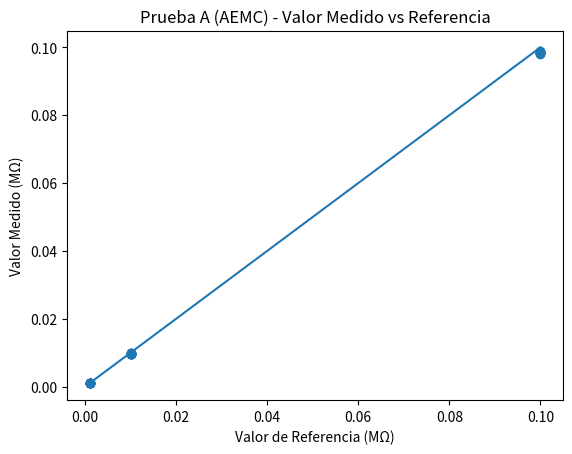
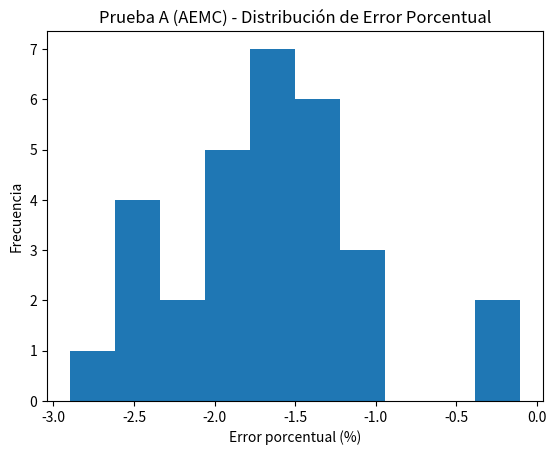
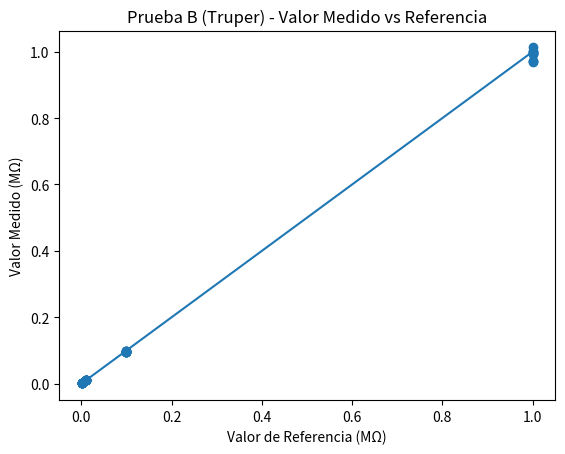
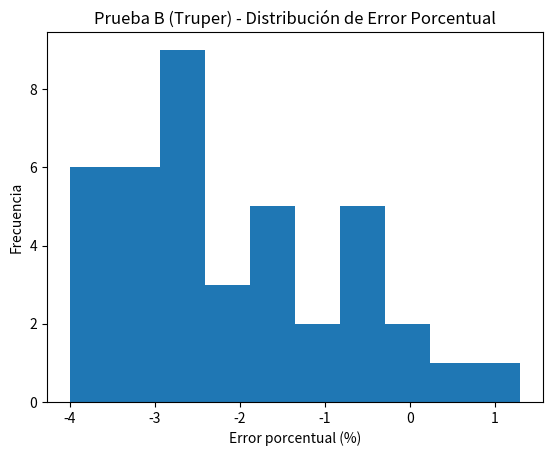
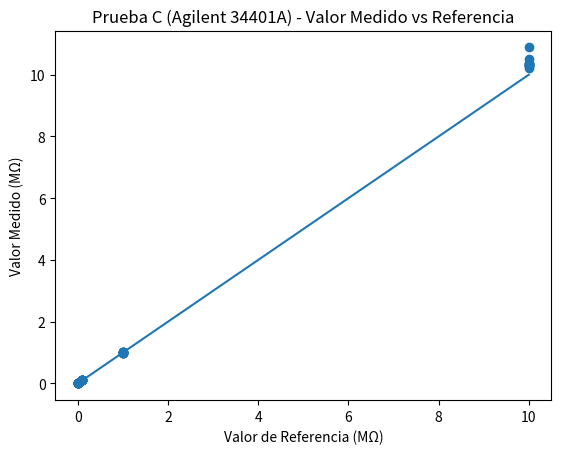
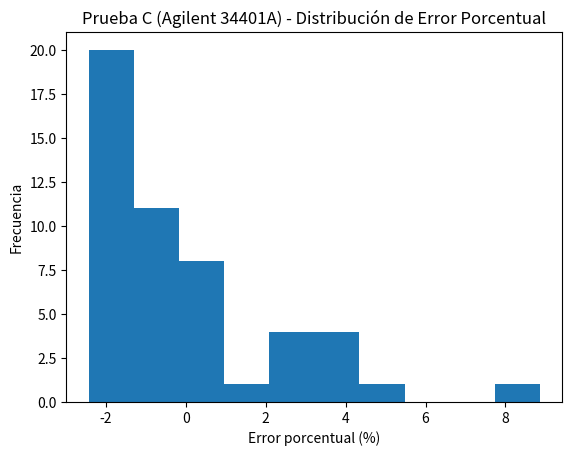
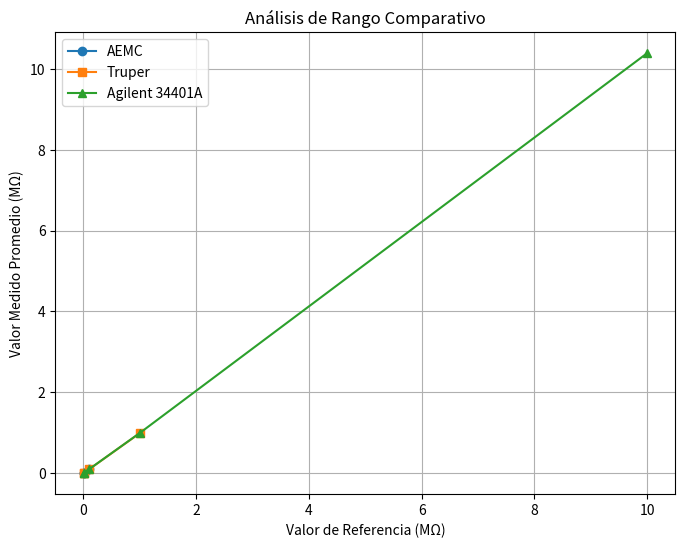
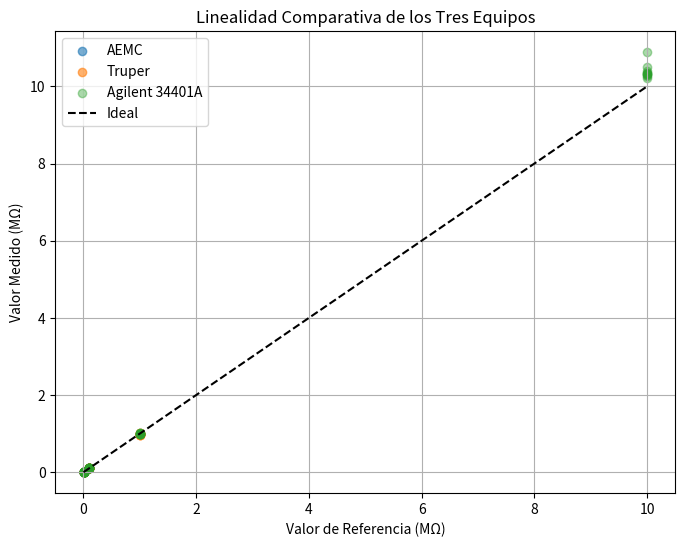
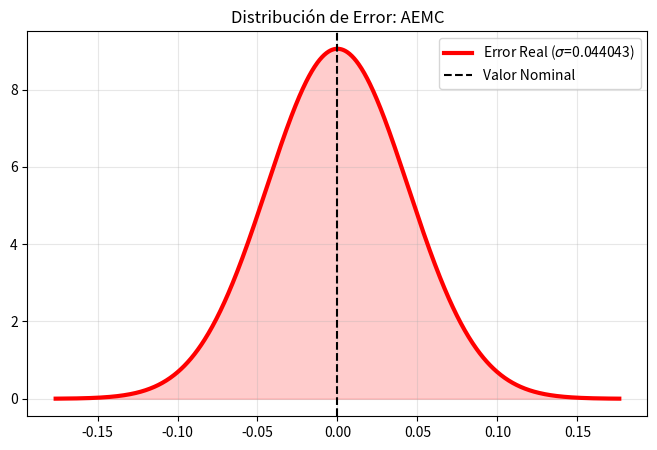
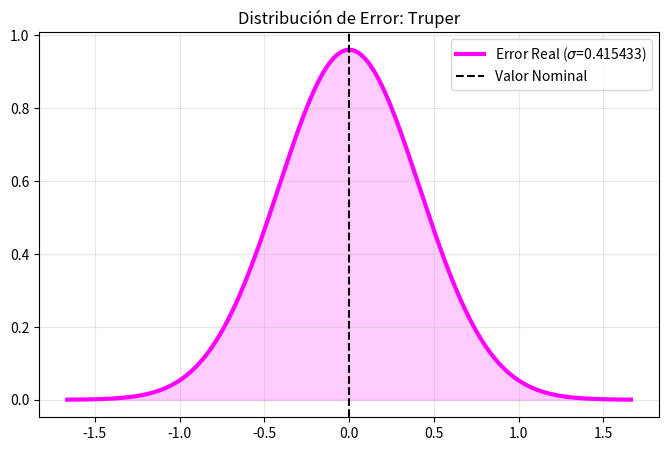
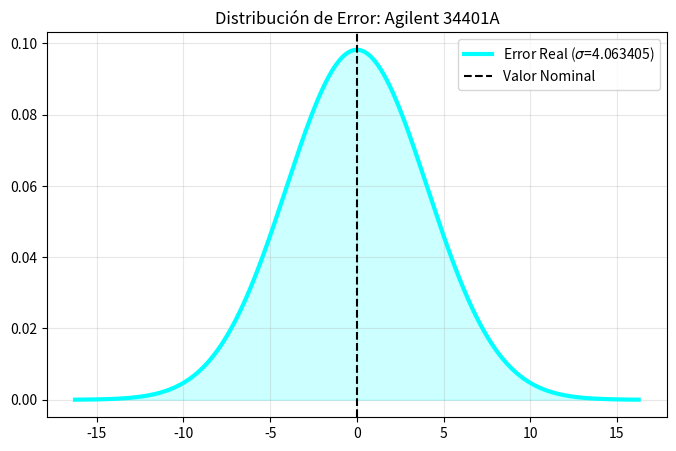
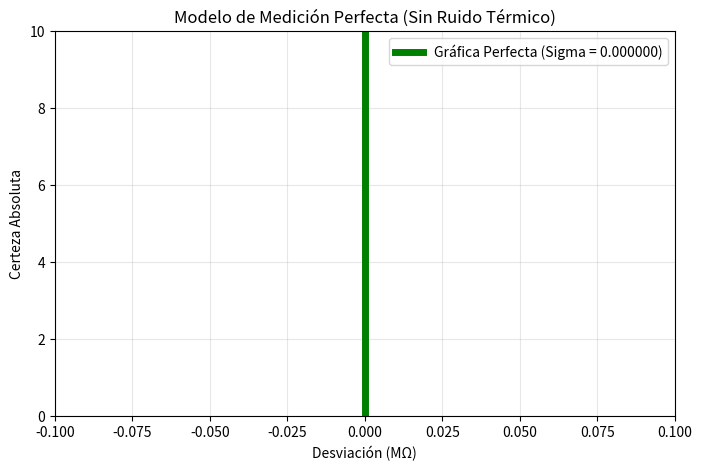
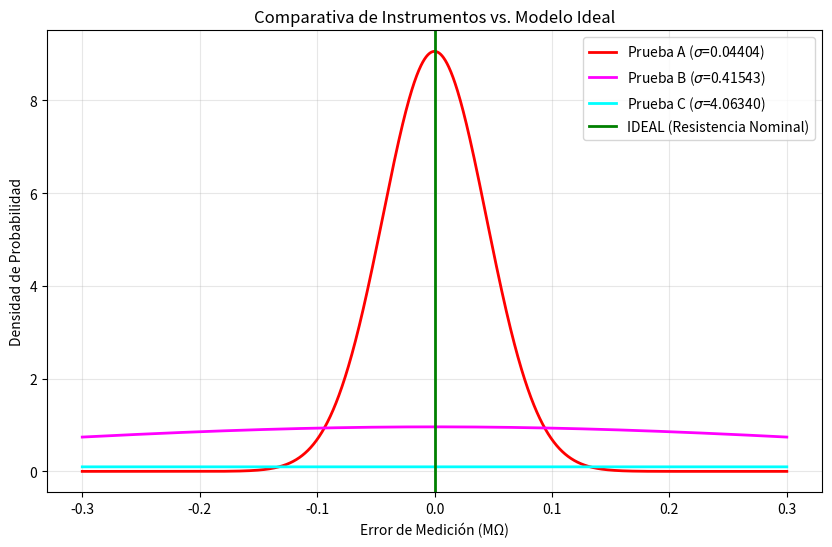

Source code (Python) for these figures, in order:
import numpy as np
import matplotlib.pyplot as plt

# =========================
# 1. VALORES DE REFERENCIA
# =========================
# Valores nominales en MΩ
ref_A = np.array([0.001]*10 + [0.01]*10 + [0.1]*10)

ref_B = np.array([0.001]*10 + [0.01]*10 + [0.1]*10 + [1]*10)

ref_C = np.array([0.001]*10 + [0.01]*10 + [0.1]*10 +
                 [1]*10 + [10]*10)

# =========================
# 2. DATOS DE MEDICIÓN
# =========================

# PRUEBA A (AEMC)
d_a = np.concatenate([
    np.array([0.997, 0.989, 0.985, 0.999, 0.985, 0.986, 0.981, 0.984, 0.990, 0.985]) / 1000,
    np.array([9.75, 9.80, 9.76, 9.75, 9.76, 9.77, 9.80, 9.77, 9.80, 9.71]) / 1000,
    np.array([98.15, 98.61, 98.37, 98.58, 98.59, 98.84, 98.31, 98.66, 98.57, 98.28]) / 1000
])

# PRUEBA B (TRUPER)
d_b = np.concatenate([
    np.array([0.000997, 0.000984, 0.000996, 0.000989, 0.000981, 0.000983, 0.000985, 0.000983, 0.000987, 0.000985]),
    np.array([0.00969, 0.00975, 0.00972, 0.00976, 0.00977, 0.00974, 0.00974, 0.00973, 0.00972, 0.00971]),
    np.array([0.096, 0.097, 0.097, 0.096, 0.096, 0.096, 0.096, 0.097, 0.097, 0.096]),
    np.array([1.003, 0.992, 0.994, 0.97, 0.973, 1.013, 0.999, 1, 0.972, 0.995])
])

# PRUEBA C (AGILENT 34401A)
d_c = np.concatenate([
    np.array([1.004, 0.99577, 0.99038, 0.99435, 1.0023, 0.98979, 0.99027, 0.98987, 0.98989, 1.0023]) / 1000,
    np.array([9.8031, 9.8034, 9.8239, 9.7958, 9.7579, 9.8047, 9.7992, 9.8464, 9.8354, 9.8076]) / 1000,
    np.array([98.35, 98.35, 98.779, 98.792, 98.484, 98.523, 98.766, 98.668, 98.837, 98.549]) / 1000,
    np.array([1.00054, 1.01277, 0.98016, 0.97928, 0.98420, 1.00108, 1.0063, 1.0047, 0.98095, 1.0023]),
    np.array([10.266, 10.289, 10.390, 10.317, 10.338, 10.332, 10.354, 10.886, 10.226, 10.500])
])

# =========================
# FUNCIÓN PARA GRAFICAR
# =========================

def analizar_prueba(ref, data, titulo):

    error_pct = (data - ref) / ref * 100

    # ---- Gráfica 1: Linealidad ----
    plt.figure()
    plt.scatter(ref, data)
    plt.plot([min(ref), max(ref)], [min(ref), max(ref)])
    plt.xlabel("Valor de Referencia (MΩ)")
    plt.ylabel("Valor Medido (MΩ)")
    plt.title(f"{titulo} - Valor Medido vs Referencia")
    plt.show()

    # ---- Gráfica 2: Distribución Error % ----
    plt.figure()
    plt.hist(error_pct, bins=10)
    plt.xlabel("Error porcentual (%)")
    plt.ylabel("Frecuencia")
    plt.title(f"{titulo} - Distribución de Error Porcentual")
    plt.show()

    # Métricas útiles
    print(f"\n{titulo}")
    print("Error promedio (%):", np.mean(error_pct))
    print("Desviación estándar error (%):", np.std(error_pct))


# =========================
# EJECUCIÓN
# =========================

analizar_prueba(ref_A, d_a, "Prueba A (AEMC)")
analizar_prueba(ref_B, d_b, "Prueba B (Truper)")
analizar_prueba(ref_C, d_c, "Prueba C (Agilent 34401A)")


import numpy as np

# =========================
# DATOS YA DEFINIDOS
# (usa tus arreglos d_a, d_b y d_c)
# =========================

# ---- Promedios por bloque (mismo valor nominal) ----
def promedios_por_bloque(data, bloques):
    return np.array([np.mean(data[i:i+10]) for i in range(0, bloques*10, 10)])

# PRUEBA A (3 bloques: 1k, 10k, 100k)
mean_A = promedios_por_bloque(d_a, 3)

# PRUEBA B (4 bloques: 1k, 10k, 100k, 1M)
mean_B = promedios_por_bloque(d_b, 4)

# [redacted]
# Tomamos solo los bloques equivalentes para comparar
mean_C_A = promedios_por_bloque(d_c[:30], 3)   # para comparar con A
mean_C_B = promedios_por_bloque(d_c[:40], 4)   # para comparar con B

# =========================
# ERROR RELATIVO %
# =========================

error_A = (mean_A - mean_C_A) / mean_C_A * 100
error_B = (mean_B - mean_C_B) / mean_C_B * 100

# =========================
# RESULTADOS
# =========================

print("Error relativo porcentual respecto al multímetro del profesor\n")

print("Prueba A (AEMC):")
for i, err in enumerate(error_A):
    print(f"Bloque {i+1}: {err:.6f} %")

print("\nPrueba B (Truper):")
for i, err in enumerate(error_B):
    print(f"Bloque {i+1}: {err:.6f} %")

# Error promedio global
print("\nError promedio global A:", np.mean(error_A), "%")
print("Error promedio global B:", np.mean(error_B), "%")


import numpy as np
import matplotlib.pyplot as plt
import pandas as pd

# =========================
# FUNCIONES AUXILIARES
# =========================

def promedios_por_bloque(data, bloques):
    return np.array([np.mean(data[i:i+10]) for i in range(0, bloques*10, 10)])

def error_porcentual(medido, referencia):
    return (medido - referencia) / referencia * 100


# =========================
# PROMEDIOS POR BLOQUE
# =========================

mean_A = promedios_por_bloque(d_a, 3)
mean_B = promedios_por_bloque(d_b, 4)
mean_C_A = promedios_por_bloque(d_c[:30], 3)
mean_C_B = promedios_por_bloque(d_c[:40], 4)

# Valores nominales por bloque
ref_vals_A = np.array([0.001, 0.01, 0.1])
ref_vals_B = np.array([0.001, 0.01, 0.1, 1])
ref_vals_C = np.array([0.001, 0.01, 0.1, 1, 10])

# =========================
# TABLA COMPARATIVA A vs B
# =========================

error_A = error_porcentual(mean_A, mean_C_A)
error_B = error_porcentual(mean_B, mean_C_B)

tabla = pd.DataFrame({
    "Valor Referencia (MΩ)": ref_vals_B,
    "Promedio A (MΩ)": np.append(mean_A, np.nan),
    "Error A vs Agilent (%)": np.append(error_A, np.nan),
    "Promedio B (MΩ)": mean_B,
    "Error B vs Agilent (%)": error_B
})

print("\nTABLA COMPARATIVA PRÁCTICA A vs B\n")
print(tabla.round(6))


# =========================
# 1️⃣ ANÁLISIS DE RANGO (UNA SOLA GRÁFICA)
# =========================

mean_C_full = promedios_por_bloque(d_c, 5)

plt.figure(figsize=(8,6))
plt.plot(ref_vals_A, mean_A, 'o-', label="AEMC")
plt.plot(ref_vals_B, mean_B, 's-', label="Truper")
plt.plot(ref_vals_C, mean_C_full, '^-', label="Agilent 34401A")

plt.xlabel("Valor de Referencia (MΩ)")
plt.ylabel("Valor Medido Promedio (MΩ)")
plt.title("Análisis de Rango Comparativo")
plt.legend()
plt.grid()
plt.show()


# =========================
# IDENTIFICAR PÉRDIDA DE PRECISIÓN (>1%)
# =========================

print("\nANÁLISIS DE LÍMITE DE PRECISIÓN (>1%)\n")

for i, err in enumerate(error_A):
    if abs(err) > 1:
        print(f"AEMC pierde precisión en {ref_vals_A[i]} MΩ")

for i, err in enumerate(error_B):
    if abs(err) > 1:
        print(f"Truper pierde precisión en {ref_vals_B[i]} MΩ")


# =========================
# 2️⃣ GRÁFICA DE LINEALIDAD CONJUNTA
# =========================

plt.figure(figsize=(8,6))

plt.scatter(ref_A, d_a, alpha=0.6, label="AEMC")
plt.scatter(ref_B, d_b, alpha=0.6, label="Truper")
plt.scatter(ref_C, d_c, alpha=0.4, label="Agilent 34401A")

plt.plot([0.001, 10], [0.001, 10], 'k--', label="Ideal")

plt.xlabel("Valor de Referencia (MΩ)")
plt.ylabel("Valor Medido (MΩ)")
plt.title("Linealidad Comparativa de los Tres Equipos")
plt.legend()
plt.grid()
plt.show()


import numpy as np
import matplotlib.pyplot as plt
import scipy.stats as stats

# --- 1. PREPARACIÓN DE DATOS ---

# PRUEBA A (AEMC)
d_a = np.concatenate([
    np.array([0.997, 0.989, 0.985, 0.999, 0.985, 0.986, 0.981, 0.984, 0.990, 0.985]) / 1000,
    np.array([9.75, 9.80, 9.76, 9.75, 9.76, 9.77, 9.80, 9.77, 9.80, 9.71]) / 1000,
    np.array([98.15, 98.61, 98.37, 98.58, 98.59, 98.84, 98.31, 98.66, 98.57, 98.28]) / 1000
])
residuos_a = d_a - np.mean(d_a)

# PRUEBA B (TRUPER)
d_b = np.concatenate([
    np.array([0.000997, 0.000984, 0.000996, 0.000989, 0.000981, 0.000983, 0.000985, 0.000983, 0.000987, 0.000985]),
    np.array([0.00969, 0.00975, 0.00972, 0.00976, 0.00977, 0.00974, 0.00974, 0.00973, 0.00972, 0.00971]),
    np.array([0.096, 0.097, 0.097, 0.096, 0.096, 0.096, 0.096, 0.097, 0.097, 0.096]),
    np.array([1.003, 0.992, 0.994, 0.97, 0.973, 1.013, 0.999, 1, 0.972, 0.995])
])
residuos_b = d_b - np.mean(d_b)

# PRUEBA C (AGILENT 34401A) - Datos de tu tabla
d_c = np.concatenate([
    np.array([1.004, 0.99577, 0.99038, 0.99435, 1.0023, 0.98979, 0.99027, 0.98987, 0.98989, 1.0023]) / 1000,
    np.array([9.8031, 9.8034, 9.8239, 9.7958, 9.7579, 9.8047, 9.7992, 9.8464, 9.8354, 9.8076]) / 1000,
    np.array([98.35, 98.35, 98.779, 98.792, 98.484, 98.523, 98.766, 98.668, 98.837, 98.549]) / 1000,
    np.array([1.00054, 1.01277, 0.98016, 0.97928, 0.98420, 1.00108, 1.0063, 1.0047, 0.98095, 1.0023]),
    np.array([10.266, 10.289, 10.390, 10.317, 10.338, 10.332, 10.354, 10.886, 10.226, 10.500])
])
residuos_c = d_c - np.mean(d_c)


# --- 2. FUNCIONES DE GRAFICACIÓN ---

def graficar_individual(residuos, titulo, color):
    plt.figure(figsize=(8, 5))
    mu, sigma = np.mean(residuos), np.std(residuos)
    x = np.linspace(mu - 4 * sigma, mu + 4 * sigma, 1000)
    plt.plot(x, stats.norm.pdf(x, mu, sigma), color=color, lw=3, label=f'Error Real ($\sigma$={sigma:.6f})')
    plt.fill_between(x, stats.norm.pdf(x, mu, sigma), color=color, alpha=0.2)
    plt.axvline(0, color='black', linestyle='--', label='Valor Nominal')
    plt.title(f'Distribución de Error: {titulo}')
    plt.legend()
    plt.grid(alpha=0.3)


def graficar_ideal():
    plt.figure(figsize=(8, 5))
    # La gráfica perfecta es una línea vertical en 0 (Sigma = 0)
    plt.axvline(0, color='green', lw=5, label='Gráfica Perfecta (Sigma = 0.000000)')
    plt.xlim(-0.1, 0.1)
    plt.ylim(0, 10)
    plt.title('Modelo de Medición Perfecta (Sin Ruido Térmico)')
    plt.xlabel('Desviación (MΩ)')
    plt.ylabel('Certeza Absoluta')
    plt.legend()
    plt.grid(alpha=0.3)


def graficar_unificada():
    plt.figure(figsize=(10, 6))
    datasets = [(residuos_a, 'red', 'Prueba A'), (residuos_b, 'magenta', 'Prueba B'), (residuos_c, 'cyan', 'Prueba C')]
    for data, color, label in datasets:
        mu, sigma = np.mean(data), np.std(data)
        x = np.linspace(-0.3, 0.3, 2000)
        plt.plot(x, stats.norm.pdf(x, mu, sigma), color=color, lw=2, label=f'{label} ($\sigma$={sigma:.5f})')

    # Agregar la línea ideal para contraste
    plt.axvline(0, color='green', lw=2, linestyle='-', label='IDEAL (Resistencia Nominal)')

    plt.title('Comparativa de Instrumentos vs. Modelo Ideal')
    plt.xlabel('Error de Medición (MΩ)')
    plt.ylabel('Densidad de Probabilidad')
    plt.legend()
    plt.grid(alpha=0.3)


# --- 3. EJECUCIÓN ---

graficar_individual(residuos_a, "AEMC", "red")
graficar_individual(residuos_b, "Truper", "magenta")
graficar_individual(residuos_c, "Agilent 34401A", "cyan")
graficar_ideal()  # Gráfica Perfecta
graficar_unificada()  # Comparativa con Ideal

plt.show()